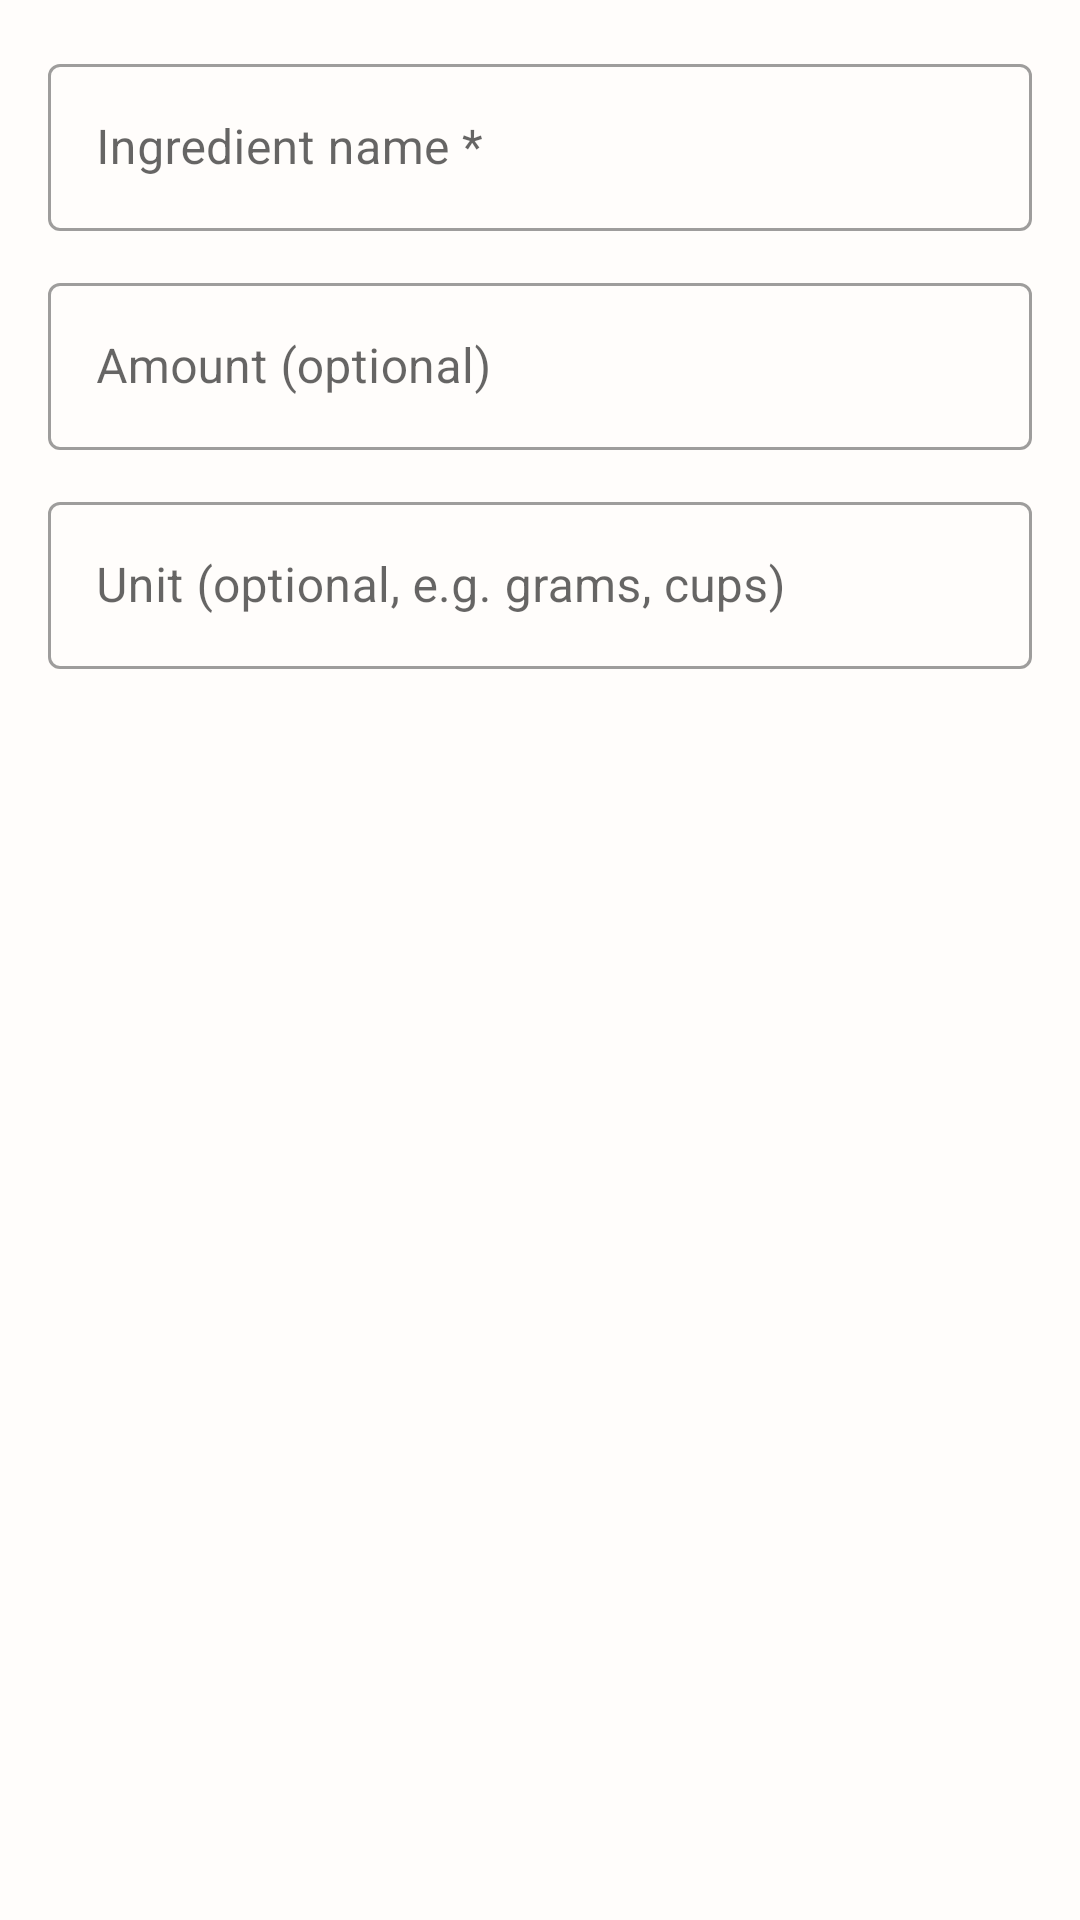

The Android layout XML behind this screen, and the referenced resources:
<!-- AndroidManifest.xml: application theme Theme.LeftoverChef -->
<!-- res/layout/dialog_ingredient.xml -->
<?xml version="1.0" encoding="utf-8"?>
<LinearLayout
    xmlns:android="http://schemas.android.com/apk/res/android"
    xmlns:app="http://schemas.android.com/apk/res-auto"
    android:layout_width="match_parent"
    android:layout_height="wrap_content"
    android:orientation="vertical"
    android:padding="16dp">

    <com.google.android.material.textfield.TextInputLayout
        android:id="@+id/tilName"
        style="@style/Widget.MaterialComponents.TextInputLayout.OutlinedBox"
        android:layout_width="match_parent"
        android:layout_height="wrap_content"
        android:layout_marginBottom="12dp"
        android:hint="Ingredient name *">

        <com.google.android.material.textfield.TextInputEditText
            android:id="@+id/etIngredientName"
            android:layout_width="match_parent"
            android:layout_height="wrap_content"
            android:inputType="textCapSentences"/>

    </com.google.android.material.textfield.TextInputLayout>

    <com.google.android.material.textfield.TextInputLayout
        android:id="@+id/tilAmount"
        style="@style/Widget.MaterialComponents.TextInputLayout.OutlinedBox"
        android:layout_width="match_parent"
        android:layout_height="wrap_content"
        android:layout_marginBottom="12dp"
        android:hint="Amount (optional)">

        <com.google.android.material.textfield.TextInputEditText
            android:id="@+id/etIngredientAmount"
            android:layout_width="match_parent"
            android:layout_height="wrap_content"
            android:inputType="text"/>

    </com.google.android.material.textfield.TextInputLayout>

    <com.google.android.material.textfield.TextInputLayout
        android:id="@+id/tilUnit"
        style="@style/Widget.MaterialComponents.TextInputLayout.OutlinedBox"
        android:layout_width="match_parent"
        android:layout_height="wrap_content"
        android:hint="Unit (optional, e.g. grams, cups)">

        <com.google.android.material.textfield.TextInputEditText
            android:id="@+id/etIngredientUnit"
            android:layout_width="match_parent"
            android:layout_height="wrap_content"
            android:inputType="text"/>

    </com.google.android.material.textfield.TextInputLayout>

</LinearLayout>
<!-- resources referenced by this layout -->
<resources>
  <style name="Theme.LeftoverChef" parent="Theme.MaterialComponents.DayNight.NoActionBar">
          <item name="colorPrimary">@color/primary</item>
          <item name="colorSecondary">@color/secondary</item>
          <item name="android:colorBackground">@color/background</item>
          <item name="colorSurface">@color/surface</item>
          <item name="colorError">@color/error</item>
          <item name="android:textColorPrimary">@color/dark_text</item>
          <item name="android:textColorSecondary">@color/secondary_text</item>
          <item name="materialCardViewStyle">@style/CardStyle</item>
          <item name="materialButtonStyle">@style/ButtonPrimary</item>
          <item name="bottomSheetDialogTheme">@style/BottomSheetDialogStyle</item>
      </style>
  <color name="primary">#E85D04</color>
  <color name="secondary">#2A9D8F</color>
  <color name="background">#FFFDFB</color>
  <color name="surface">#FFFFFF</color>
  <color name="error">#E03D3D</color>
  <color name="dark_text">#2D2320</color>
  <color name="secondary_text">#70615C</color>
  <style name="CardStyle" parent="Widget.MaterialComponents.CardView">
          <item name="cardElevation">0dp</item>
          <item name="cardCornerRadius">16dp</item>
          <item name="cardBackgroundColor">@color/card_background</item>
          <item name="strokeWidth">0dp</item>
      </style>
  <style name="ButtonPrimary" parent="Widget.MaterialComponents.Button">
          <item name="cornerRadius">16dp</item>
          <item name="android:fontFamily">@font/poppins_semibold</item>
          <item name="android:paddingTop">14dp</item>
          <item name="android:paddingBottom">14dp</item>
          <item name="android:textAllCaps">false</item>
          <item name="android:letterSpacing">0.01</item>
          <item name="backgroundTint">@color/primary</item>
          <item name="android:textColor">@color/on_primary</item>
      </style>
  <style name="BottomSheetDialogStyle" parent="Theme.Design.Light.BottomSheetDialog">
          <item name="bottomSheetStyle">@style/BottomSheetStyle</item>
      </style>
  <color name="card_background">#FFFFFF</color>
  <color name="on_primary">#FFFFFF</color>
  <style name="BottomSheetStyle" parent="Widget.Design.BottomSheet.Modal">
          <item name="backgroundTint">@color/surface</item>
          <item name="shapeAppearance">@style/ShapeAppearance.LeftoverChef.BottomSheet</item>
      </style>
  <style name="ShapeAppearance.LeftoverChef.BottomSheet" parent="ShapeAppearance.MaterialComponents.LargeComponent">
          <item name="cornerFamily">rounded</item>
          <item name="cornerSizeTopRight">24dp</item>
          <item name="cornerSizeTopLeft">24dp</item>
          <item name="cornerSizeBottomRight">0dp</item>
          <item name="cornerSizeBottomLeft">0dp</item>
      </style>
</resources>
